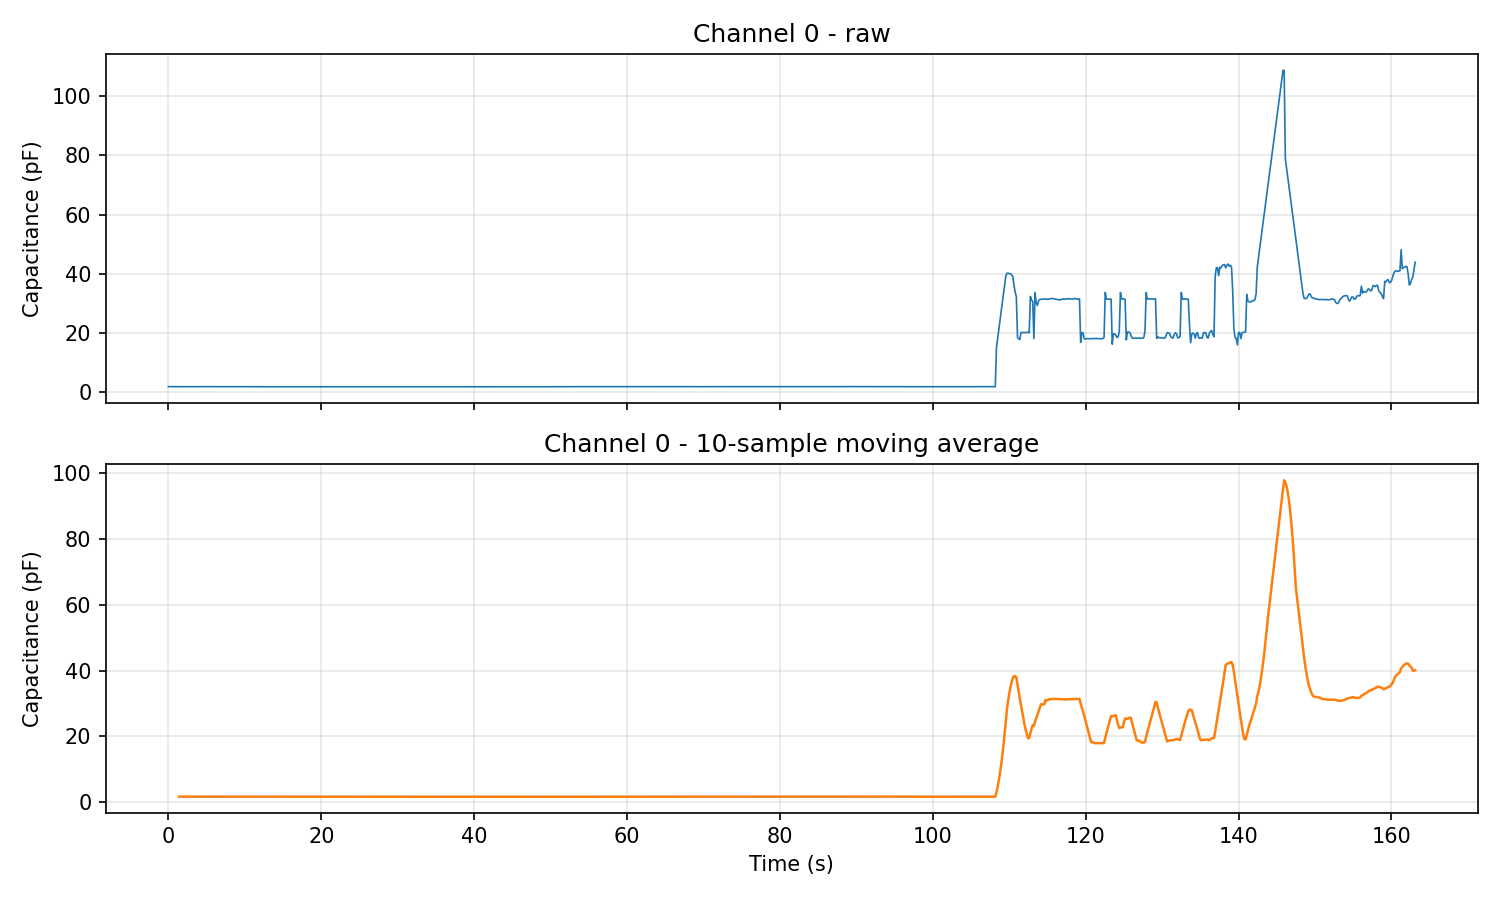

The file beside this chart, header and first rows:
host_time_iso, device_tick_ms, ch0_pF, ch1_pF, ch2_pF, ch3_pF
2026-07-15T10:37:35.980, 5883, 1.729, 0.2459, 0.2523, 0.2248
2026-07-15T10:37:36.133, 6036, 1.704, 0.245, 0.2577, 0.2271
2026-07-15T10:37:36.286, 6189, 1.702, 0.2399, 0.2491, 0.2267
2026-07-15T10:37:36.439, 6342, 1.696, 0.2431, 0.2477, 0.2276
2026-07-15T10:37:36.592, 6495, 1.703, 0.2386, 0.2536, 0.228
2026-07-15T10:37:36.745, 6648, 1.699, 0.2413, 0.2527, 0.2248
2026-07-15T10:37:36.898, 6801, 1.694, 0.2404, 0.2568, 0.2203
2026-07-15T10:37:37.051, 6954, 1.7, 0.2413, 0.2491, 0.2239
2026-07-15T10:37:37.204, 7107, 1.703, 0.2445, 0.2513, 0.2267
2026-07-15T10:37:37.357, 7260, 1.7, 0.2436, 0.255, 0.2235
2026-07-15T10:37:37.510, 7413, 1.698, 0.2422, 0.2518, 0.2322
2026-07-15T10:37:37.663, 7566, 1.7, 0.239, 0.2564, 0.2267
2026-07-15T10:37:37.816, 7719, 1.699, 0.2399, 0.2513, 0.2267
2026-07-15T10:37:37.969, 7872, 1.702, 0.2363, 0.2541, 0.2262
2026-07-15T10:37:38.122, 8025, 1.707, 0.244, 0.2559, 0.2253
2026-07-15T10:37:38.275, 8178, 1.695, 0.2381, 0.255, 0.2184
2026-07-15T10:37:38.428, 8331, 1.696, 0.2454, 0.2555, 0.2326
2026-07-15T10:37:38.581, 8484, 1.7, 0.2454, 0.2513, 0.2235
2026-07-15T10:37:38.734, 8637, 1.704, 0.2395, 0.2495, 0.2244
2026-07-15T10:37:38.887, 8790, 1.697, 0.2463, 0.2532, 0.2226
2026-07-15T10:37:39.040, 8943, 1.7, 0.244, 0.2559, 0.2235
2026-07-15T10:37:39.193, 9096, 1.695, 0.2408, 0.2564, 0.2285
2026-07-15T10:37:39.346, 9249, 1.696, 0.2436, 0.2559, 0.2235
2026-07-15T10:37:39.499, 9402, 1.701, 0.2427, 0.2555, 0.2294
2026-07-15T10:37:39.652, 9555, 1.7, 0.2436, 0.2545, 0.2276
2026-07-15T10:37:39.805, 9708, 1.705, 0.245, 0.2513, 0.2248
2026-07-15T10:37:39.958, 9861, 1.699, 0.2376, 0.2632, 0.2226
2026-07-15T10:37:40.111, 10014, 1.699, 0.2422, 0.2536, 0.2226
2026-07-15T10:37:40.264, 10167, 1.704, 0.2468, 0.2541, 0.2258
2026-07-15T10:37:40.417, 10320, 1.696, 0.2454, 0.2504, 0.2212
2026-07-15T10:37:40.570, 10473, 1.696, 0.2408, 0.2491, 0.223
2026-07-15T10:37:40.723, 10626, 1.697, 0.2472, 0.2545, 0.2285
2026-07-15T10:37:40.876, 10779, 1.697, 0.2386, 0.2573, 0.218
2026-07-15T10:37:41.029, 10932, 1.705, 0.2413, 0.2545, 0.2258
2026-07-15T10:37:41.182, 11085, 1.7, 0.2436, 0.2559, 0.2317
2026-07-15T10:37:41.335, 11238, 1.699, 0.244, 0.2536, 0.2285
2026-07-15T10:37:41.488, 11391, 1.701, 0.2431, 0.2513, 0.2248
2026-07-15T10:37:41.641, 11544, 1.702, 0.25, 0.2573, 0.228
2026-07-15T10:37:41.794, 11697, 1.702, 0.2386, 0.2536, 0.2322
2026-07-15T10:37:41.947, 11850, 1.701, 0.2399, 0.2555, 0.2267
2026-07-15T10:37:42.100, 12003, 1.701, 0.2354, 0.2518, 0.2271
2026-07-15T10:37:42.253, 12156, 1.698, 0.2431, 0.2555, 0.218
2026-07-15T10:37:42.406, 12309, 1.699, 0.244, 0.2559, 0.2294
2026-07-15T10:37:42.559, 12462, 1.7, 0.245, 0.2545, 0.2248
2026-07-15T10:37:42.712, 12615, 1.702, 0.239, 0.2555, 0.2226
2026-07-15T10:37:42.865, 12768, 1.699, 0.2422, 0.2536, 0.2194
2026-07-15T10:37:43.018, 12921, 1.703, 0.2418, 0.2582, 0.2294
2026-07-15T10:37:43.171, 13074, 1.701, 0.2418, 0.2568, 0.2212
2026-07-15T10:37:43.324, 13227, 1.7, 0.2459, 0.2596, 0.2271
2026-07-15T10:37:43.477, 13380, 1.703, 0.245, 0.2555, 0.2294
2026-07-15T10:37:43.630, 13533, 1.707, 0.2431, 0.2468, 0.2276
2026-07-15T10:37:43.783, 13686, 1.699, 0.2386, 0.2555, 0.2216
2026-07-15T10:37:43.936, 13839, 1.697, 0.2445, 0.2541, 0.223
2026-07-15T10:37:44.089, 13992, 1.698, 0.2463, 0.2509, 0.2253
2026-07-15T10:37:44.242, 14145, 1.701, 0.2418, 0.2545, 0.2235
2026-07-15T10:37:44.395, 14298, 1.701, 0.2436, 0.2532, 0.229
2026-07-15T10:37:44.548, 14451, 1.705, 0.2472, 0.2555, 0.228
2026-07-15T10:37:44.701, 14604, 1.705, 0.2431, 0.2545, 0.228
2026-07-15T10:37:44.854, 14757, 1.697, 0.245, 0.2536, 0.2258
2026-07-15T10:37:45.007, 14910, 1.703, 0.2404, 0.2532, 0.2235
... 1,007 more rows
